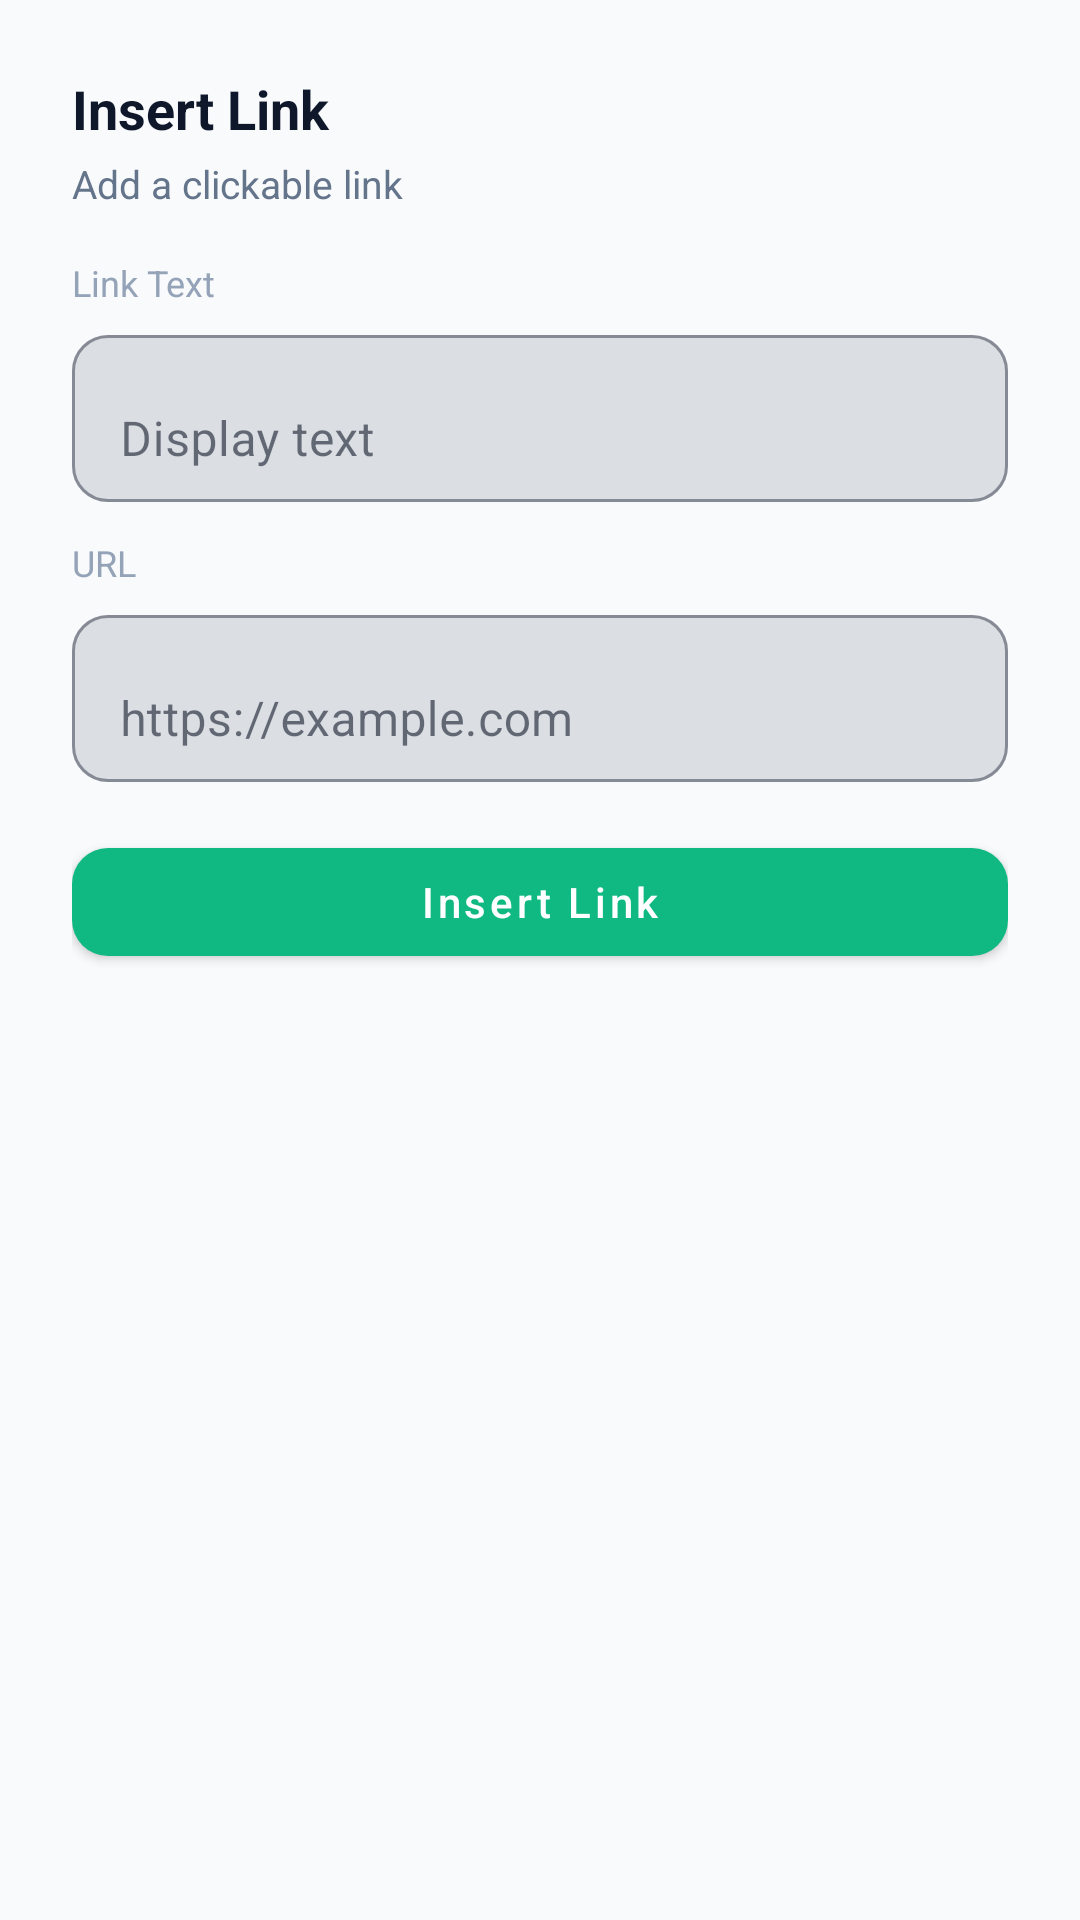

Reconstruct the res/layout file that produces this screen, plus the resources it refers to.
<!-- AndroidManifest.xml: application theme Theme.SenseiGram -->
<!-- res/layout/bottom_sheet_link.xml -->
<?xml version="1.0" encoding="utf-8"?>
<LinearLayout xmlns:android="http://schemas.android.com/apk/res/android"
    xmlns:app="http://schemas.android.com/apk/res-auto"
    android:layout_width="match_parent"
    android:layout_height="wrap_content"
    android:orientation="vertical"
    android:padding="24dp">

    <TextView
        android:layout_width="wrap_content"
        android:layout_height="wrap_content"
        android:text="Insert Link"
        android:textSize="18sp"
        android:textStyle="bold"
        android:textColor="?android:textColorPrimary" />

    <TextView
        android:layout_width="wrap_content"
        android:layout_height="wrap_content"
        android:layout_marginTop="4dp"
        android:text="Add a clickable link"
        android:textSize="13sp"
        android:textColor="?android:textColorSecondary" />

    <TextView
        android:layout_width="wrap_content"
        android:layout_height="wrap_content"
        android:layout_marginTop="16dp"
        android:text="Link Text"
        android:textSize="12sp"
        android:textColor="?android:textColorTertiary" />

    <com.google.android.material.textfield.TextInputLayout
        android:layout_width="match_parent"
        android:layout_height="wrap_content"
        android:layout_marginTop="4dp"
        app:boxBackgroundMode="outline"
        app:boxCornerRadiusTopStart="12dp"
        app:boxCornerRadiusTopEnd="12dp"
        app:boxCornerRadiusBottomStart="12dp"
        app:boxCornerRadiusBottomEnd="12dp">

        <com.google.android.material.textfield.TextInputEditText
            android:id="@+id/linkTextInput"
            android:layout_width="match_parent"
            android:layout_height="wrap_content"
            android:hint="Display text"
            android:inputType="text"
            android:maxLines="1" />

    </com.google.android.material.textfield.TextInputLayout>

    <TextView
        android:layout_width="wrap_content"
        android:layout_height="wrap_content"
        android:layout_marginTop="12dp"
        android:text="URL"
        android:textSize="12sp"
        android:textColor="?android:textColorTertiary" />

    <com.google.android.material.textfield.TextInputLayout
        android:layout_width="match_parent"
        android:layout_height="wrap_content"
        android:layout_marginTop="4dp"
        app:boxBackgroundMode="outline"
        app:boxCornerRadiusTopStart="12dp"
        app:boxCornerRadiusTopEnd="12dp"
        app:boxCornerRadiusBottomStart="12dp"
        app:boxCornerRadiusBottomEnd="12dp">

        <com.google.android.material.textfield.TextInputEditText
            android:id="@+id/linkUrlInput"
            android:layout_width="match_parent"
            android:layout_height="wrap_content"
            android:hint="https://example.com"
            android:inputType="textUri"
            android:maxLines="1" />

    </com.google.android.material.textfield.TextInputLayout>

    <com.google.android.material.button.MaterialButton
        android:id="@+id/insertLinkBtn"
        android:layout_width="match_parent"
        android:layout_height="48dp"
        android:layout_marginTop="16dp"
        android:text="Insert Link"
        android:textAllCaps="false"
        app:cornerRadius="12dp" />

</LinearLayout>
<!-- resources referenced by this layout -->
<resources>
  <style name="Theme.SenseiGram" parent="Theme.MaterialComponents.Light.NoActionBar">
          <item name="colorPrimary">@color/primary</item>
          <item name="colorPrimaryDark">@color/primary_dark</item>
          <item name="colorPrimaryVariant">@color/primary_dark</item>
          <item name="colorOnPrimary">@color/white</item>
          <item name="colorSecondary">@color/primary</item>
          <item name="colorSecondaryVariant">@color/primary_dark</item>
          <item name="colorOnSecondary">@color/white</item>
          <item name="android:colorBackground">@color/background_light</item>
          <item name="colorSurface">@color/surface_light</item>
          <item name="colorSurfaceVariant">@color/surface_variant_light</item>
          <item name="colorOnSurface">@color/text_primary_light</item>
          <item name="android:textColorPrimary">@color/text_primary_light</item>
          <item name="android:textColorSecondary">@color/text_secondary_light</item>
          <item name="android:textColorTertiary">@color/text_tertiary_light</item>
          <item name="android:statusBarColor">@color/background_light</item>
          <item name="android:windowLightStatusBar">true</item>
          <item name="android:navigationBarColor">@color/bottom_nav_light</item>
          <item name="android:windowBackground">@color/background_light</item>
          <item name="android:windowAnimationStyle">@style/WindowAnimation</item>
      </style>
  <color name="primary">#FF10B981</color>
  <color name="primary_dark">#FF059669</color>
  <color name="white">#FFFFFFFF</color>
  <color name="background_light">#FFF8FAFC</color>
  <color name="surface_light">#FFFFFFFF</color>
  <color name="surface_variant_light">#FFF1F5F9</color>
  <color name="text_primary_light">#FF0F172A</color>
  <color name="text_secondary_light">#FF64748B</color>
  <color name="text_tertiary_light">#FF94A3B8</color>
  <color name="bottom_nav_light">#E6FFFFFF</color>
  <style name="WindowAnimation" parent="@android:style/Animation.Activity">
          <item name="android:activityOpenEnterAnimation">@anim/fade_in</item>
          <item name="android:activityOpenExitAnimation">@anim/fade_out</item>
          <item name="android:activityCloseEnterAnimation">@anim/fade_in</item>
          <item name="android:activityCloseExitAnimation">@anim/fade_out</item>
      </style>
</resources>
